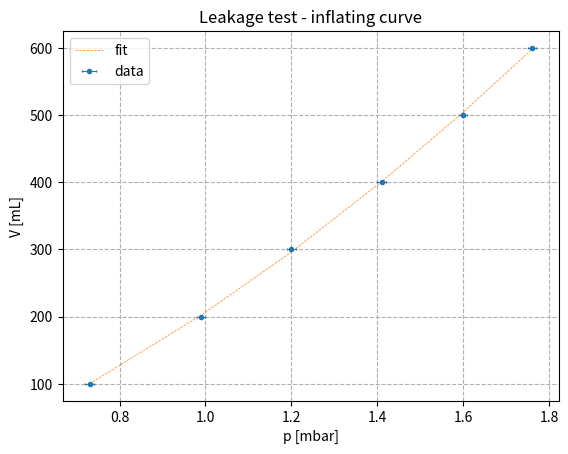

This chart was generated by the following Python code: (Note: this script raises an exception after producing the figure.)
import numpy as np 
import matplotlib.pyplot as plt


# LEAKAGE TEST
# Inflating curve - get the state equation
p = np.array([0.73, 0.99, 1.20, 1.41, 1.60, 1.76]) #mbar
dp = 0.01*np.ones(np.size(p))
V = np.array([100, 200, 300, 400, 500, 600]) #mL

coeff = np.polyfit(p,V,2)

plt.figure()
Vpred = coeff[2]+p*coeff[1]+p**2*coeff[0]
plt.errorbar(p,V,xerr=dp,marker='.',linestyle='none',elinewidth=0.7,capsize=0.5)
plt.plot(p,Vpred,'--',linewidth=0.5)
plt.grid(linestyle='--')
plt.legend(['fit','data'])
plt.title(r'Leakage test - inflating curve')
plt.xlabel(r'p [mbar]')
plt.ylabel(r'V [mL]')
plt.savefig('figures/inflate.eps')
#plt.show()

# leakage test
p = np.array([1.79, 1.64, 1.52, 1.42, 1.32, 1.24, 1.12, 1.06, 0.97, 0.91, 0.86, 0.78, 0.74, 0.67, 0.65])
dp = 0.02*np.ones(np.size(p))
T = np.array([27, 27, 27.1, 27.1, 27.1, 27.2, 27.2, 27.2, 27.2, 27.3, 27.3, 27.4, 27.4, 27.4, 27.3])
Tinfl = 26.7
# predict volume in the chamber
V = coeff[0]*p**2 + coeff[1]*p + coeff[2]
dV = (coeff[0]*2*p + coeff[1])*dp
# correct volume for temperature changes
V = V*T/Tinfl
t = np.linspace(0,70,15)

plt.figure()
plt.errorbar(t,V,yerr=dV,linestyle='--',marker='o',linewidth=0.5,elinewidth=0.7,capsize=0.5)
plt.grid(linestyle='--')
plt.ylabel(r'V [mL]')
plt.xlabel(r't [min]')
plt.title(r'Chamber leakage')
plt.savefig('figures/leak.eps')
#plt.show()

# Select final points to get leakage
tleak = t[10:]
Vleak = V[10:]
# fit to get the slope
coeff_leak = np.polyfit(tleak, Vleak, 1)

plt.figure()
plt.errorbar(tleak, Vleak, yerr=dV[10:],marker='o', linestyle='none')
plt.plot(tleak, coeff_leak[0]*tleak+coeff_leak[1],'--',linewidth=0.5)
plt.legend(['fit - slope ='+str(round(0.06*coeff_leak[0],2))+r' [L/h]','data'])
plt.grid(linestyle='--')
plt.ylabel(r'V [mL]')
plt.xlabel(r't [min]')
plt.title(r'Chamber leakage - Linear fit')
plt.savefig('figures/leak_fit.eps')
#plt.show() 




# efficiency plateau - chamber 4
Vplus = np.array([5.92,6.25,6.5,6.75,6.97,7.24,7.5,7.76,8.01,8.25,8.5,8.76,8.99,9.24,9.49,9.75])
Vmin = np.array([6.02,6.26,6.52,6.75,7,7.25,7.49,7.76,8,8.25,8.49,8.75,9.01,9.25,9.48,9.75])
Voltage = Vplus+Vmin
Viplus = np.array([
	7.2,
	7.75,
	8.19,
	8.54,
	8.63,
	9.36,
	9.81,
	10.36,
	10.54,
	11.05,
	11.61,
	12.29,
	13.12,
	14.08,
	15.28,
	16.78
	])
Vimin = np.array([
	7.8,
	7.91,
	8.16,
	8.54,
	8.51,
	9.27,
	9.75,
	10.26,
	10.15,
	11,
	11.52,
	12.14,
	13,
	13.82,
	14.91,
	16.24
	])
Eff = np.array([
	0.012,
	0.038,
	0.105,
	0.196,
	0.265,
	0.412,
	0.503,
	0.559,
	0.612,
	0.647,
	0.670,
	0.692,
	0.706,
	0.716,
	0.735,
	0.729
	])
dEff = np.array([
	0.007,
	0.007,
	0.007,
	0.007,
	0.006,
	0.006,
	0.005,
	0.005,
	0.005,
	0.004,
	0.004,
	0.004,
	0.004,
	0.004,
	0.004,
	0.004
	])
iplus = Viplus - Vplus
imin = Vimin - Vmin

# Plot 
fig, ax1 = plt.subplots()

color = 'tab:red'
ax1.set_xlabel(r'V [kV]')
ax1.set_ylabel(r'$\eta$', color=color)
ax1.errorbar(Voltage, Eff,yerr=dEff, marker='o',linewidth=0.5, linestyle='--', markersize=4, color=color)
ax1.tick_params(axis='y', labelcolor=color)
plt.legend([r'efficiency $\eta$'],loc=2)
plt.grid(linestyle='--')
ax2 = ax1.twinx()  # instantiate a second axes that shares the same x-axis

color = 'tab:blue'
ax2.set_ylabel(r'$i$ [$\mu A$]', color=color)  # we already handled the x-label with ax1
ax2.set_ylim([0,20])
ax2.plot(Voltage, 0.5*(iplus+imin), marker='x',linewidth=0.5, linestyle='--', markersize=4, color=color)
plt.legend([r'dark current'],loc=4)
ax2.tick_params(axis='y', labelcolor=color)
plt.title('chamber test - efficiency plateau')
plt.savefig('figures/efficiency_plot.eps')
plt.show()